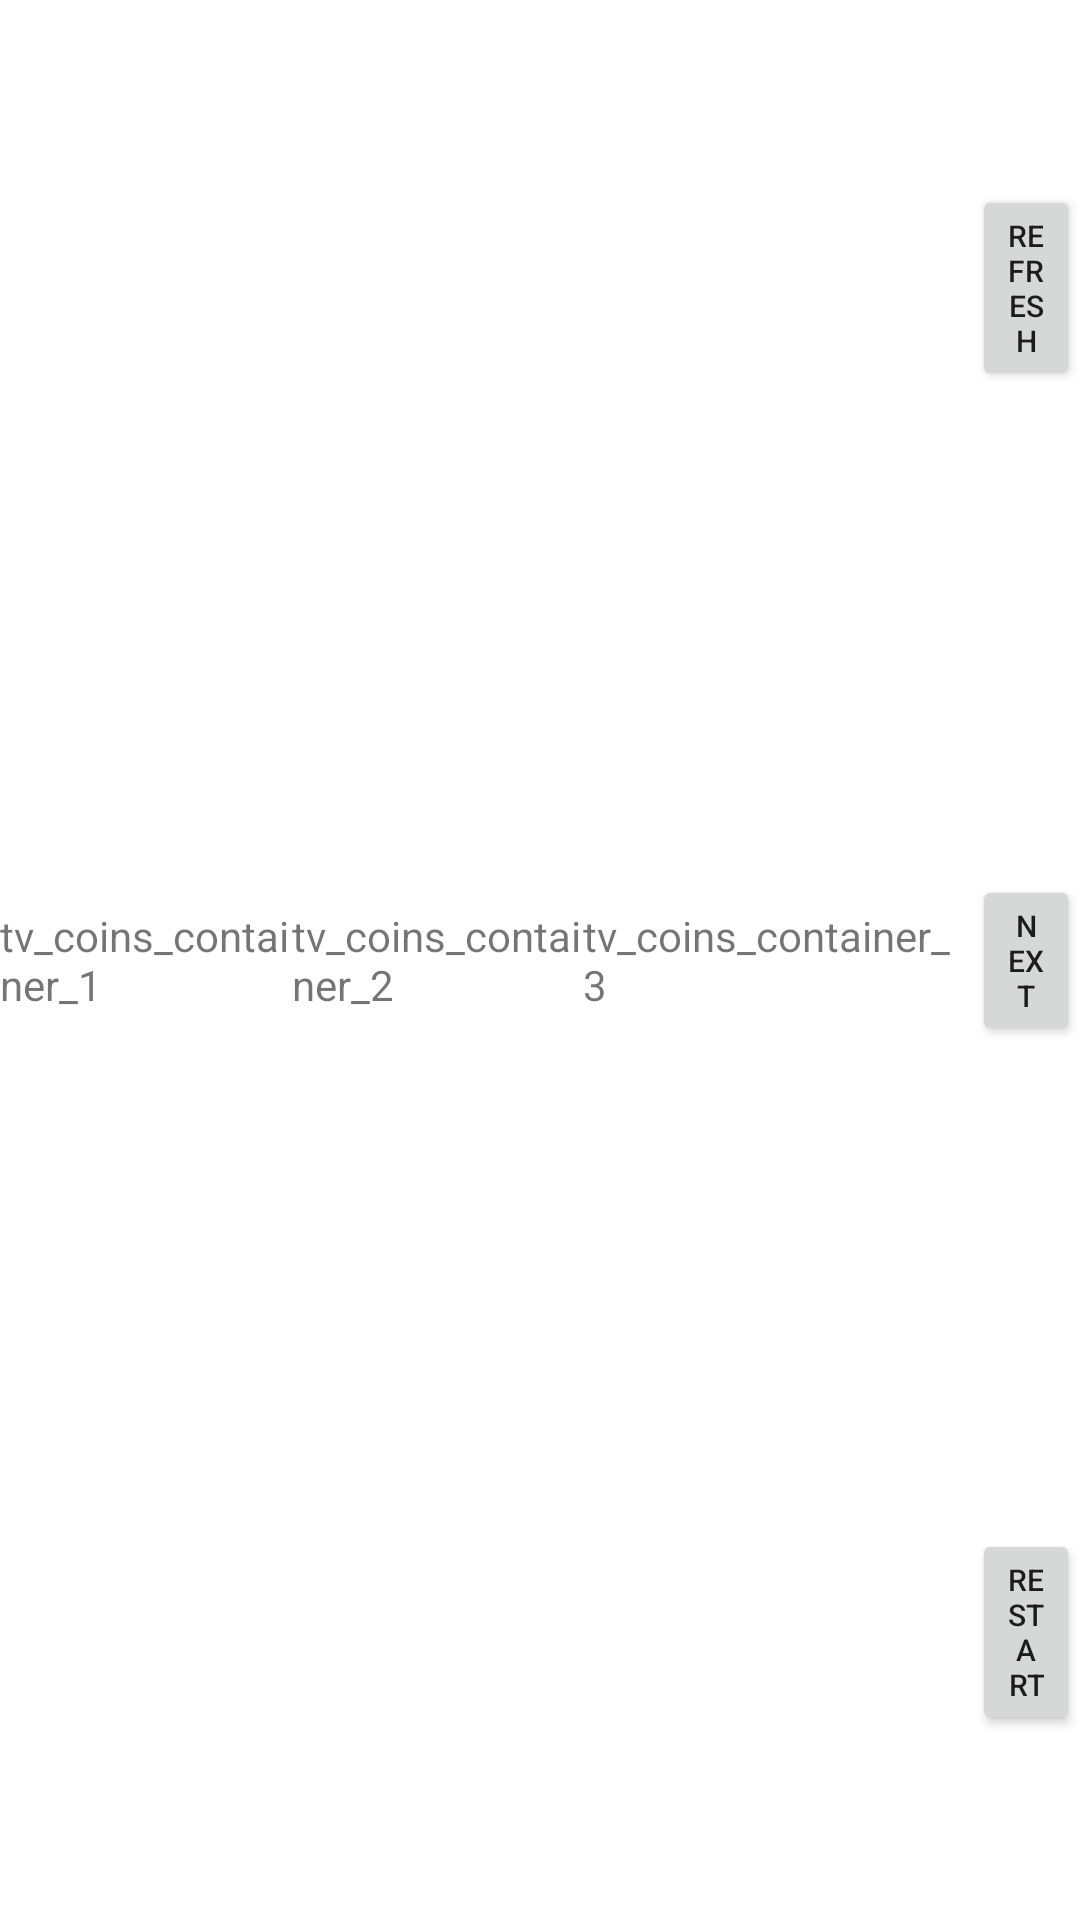

Layout XML and referenced resources for this Android screen:
<!-- AndroidManifest.xml: application theme Theme.CounterfeitCoins -->
<!-- res/layout/activity_trichotomy.xml -->
<layout
    xmlns:android="http://schemas.android.com/apk/res/android"
    xmlns:app="http://schemas.android.com/apk/res-auto"
    xmlns:tools="http://schemas.android.com/tools">

    <data>

    </data>

    <androidx.constraintlayout.widget.ConstraintLayout
        android:id="@+id/tri_container"
        android:layout_width="match_parent"
        android:layout_height="match_parent"
        android:background="@color/transparent"
        android:clickable="true"
        tools:context=".activity.TrichotomyActivity">

        <androidx.constraintlayout.widget.Guideline
            android:id="@+id/guideline4"
            android:layout_width="wrap_content"
            android:layout_height="wrap_content"
            android:orientation="vertical"
            app:layout_constraintGuide_begin="841dp"
            app:layout_constraintGuide_percent="0.9" />

        <Button
            android:id="@+id/btn_next_step"
            android:layout_width="0dp"
            android:layout_height="wrap_content"
            android:text="next"
            android:textSize="10sp"
            app:layout_constraintBottom_toTopOf="@+id/guideline6"
            app:layout_constraintEnd_toEndOf="parent"
            app:layout_constraintStart_toStartOf="@+id/guideline4"
            app:layout_constraintTop_toTopOf="@+id/guideline5" />

        <androidx.constraintlayout.widget.Guideline
            android:id="@+id/guideline5"
            android:layout_width="wrap_content"
            android:layout_height="wrap_content"
            android:orientation="horizontal"
            app:layout_constraintGuide_begin="130dp"
            app:layout_constraintGuide_percent="0.3" />

        <androidx.constraintlayout.widget.Guideline
            android:id="@+id/guideline6"
            android:layout_width="wrap_content"
            android:layout_height="wrap_content"
            android:orientation="horizontal"
            app:layout_constraintGuide_begin="274dp"
            app:layout_constraintGuide_percent="0.7" />

        <Button
            android:id="@+id/btn_refresh_coins"
            android:layout_width="0dp"
            android:layout_height="wrap_content"
            android:text="refresh"
            android:textSize="10sp"
            app:layout_constraintBottom_toTopOf="@+id/guideline5"
            app:layout_constraintEnd_toEndOf="parent"
            app:layout_constraintStart_toStartOf="@+id/guideline4"
            app:layout_constraintTop_toTopOf="parent" />

        <Button
            android:id="@+id/btn_restart"
            android:layout_width="0dp"
            android:layout_height="wrap_content"
            android:text="restart"
            android:textSize="10sp"
            app:layout_constraintBottom_toBottomOf="parent"
            app:layout_constraintEnd_toEndOf="parent"
            app:layout_constraintStart_toStartOf="@+id/guideline4"
            app:layout_constraintTop_toTopOf="@+id/guideline6" />

        <androidx.constraintlayout.widget.ConstraintLayout
            android:layout_width="0dp"
            android:layout_height="match_parent"
            android:background="@color/white"
            android:clickable="true"
            app:layout_constraintBottom_toBottomOf="parent"
            app:layout_constraintEnd_toStartOf="@+id/guideline4"
            app:layout_constraintStart_toStartOf="parent"
            app:layout_constraintTop_toTopOf="parent">

            <LinearLayout
                android:id="@+id/tri_lin_container_1"
                android:layout_width="0dp"
                android:layout_height="0dp"
                android:clickable="true"
                android:gravity="center_horizontal|center_vertical"
                android:orientation="vertical"
                app:layout_constraintBottom_toBottomOf="parent"
                app:layout_constraintEnd_toStartOf="@+id/guideline2"
                app:layout_constraintStart_toStartOf="parent"
                app:layout_constraintTop_toTopOf="parent">

                <TextView
                    android:id="@+id/tv_coins_container_1"
                    android:layout_width="wrap_content"
                    android:layout_height="wrap_content"
                    android:clickable="true"
                    android:scrollbars="vertical"
                    android:singleLine="false"
                    android:text="tv_coins_container_1" />
            </LinearLayout>

            <androidx.constraintlayout.widget.Guideline
                android:id="@+id/guideline2"
                android:layout_width="wrap_content"
                android:layout_height="wrap_content"
                android:orientation="vertical"
                app:layout_constraintGuide_begin="234dp"
                app:layout_constraintGuide_percent="0.3" />

            <LinearLayout
                android:id="@+id/tri_lin_container_2"
                android:layout_width="0dp"
                android:layout_height="0dp"
                android:clickable="true"
                android:gravity="center_horizontal|center_vertical"
                android:orientation="vertical"
                app:layout_constraintBottom_toBottomOf="parent"
                app:layout_constraintEnd_toStartOf="@id/guideline3"
                app:layout_constraintStart_toEndOf="@id/guideline2"
                app:layout_constraintTop_toTopOf="parent">

                <TextView
                    android:id="@+id/tv_coins_container_2"
                    android:layout_width="wrap_content"
                    android:layout_height="wrap_content"
                    android:clickable="true"
                    android:scrollbars="vertical"
                    android:singleLine="false"
                    android:text="tv_coins_container_2" />
            </LinearLayout>

            <androidx.constraintlayout.widget.Guideline
                android:id="@+id/guideline3"
                android:layout_width="wrap_content"
                android:layout_height="wrap_content"
                android:orientation="vertical"
                app:layout_constraintGuide_begin="613dp"
                app:layout_constraintGuide_percent="0.6" />

            <LinearLayout
                android:id="@+id/tri_lin_container_3"
                android:layout_width="0dp"
                android:layout_height="0dp"
                android:clickable="true"
                android:gravity="center_horizontal|center_vertical"
                android:orientation="vertical"
                app:layout_constraintBottom_toBottomOf="parent"
                app:layout_constraintEnd_toEndOf="parent"
                app:layout_constraintStart_toEndOf="@id/guideline3"
                app:layout_constraintTop_toTopOf="parent">

                <TextView
                    android:id="@+id/tv_coins_container_3"
                    android:layout_width="wrap_content"
                    android:layout_height="wrap_content"
                    android:clickable="true"
                    android:scrollbars="vertical"
                    android:singleLine="false"
                    android:text="tv_coins_container_3" />
            </LinearLayout>
        </androidx.constraintlayout.widget.ConstraintLayout>

    </androidx.constraintlayout.widget.ConstraintLayout>

</layout>
<!-- resources referenced by this layout -->
<resources>
  <color name="transparent">#00000000</color>
  <color name="white">#FFFFFFFF</color>
  <style name="Theme.CounterfeitCoins" parent="Theme.MaterialComponents.DayNight.NoActionBar">
          
          <item name="colorPrimary">@color/purple_500</item>
          <item name="colorPrimaryVariant">@color/purple_700</item>
          <item name="colorOnPrimary">@color/white</item>
          
          <item name="colorSecondary">@color/teal_200</item>
          <item name="colorSecondaryVariant">@color/teal_700</item>
          <item name="colorOnSecondary">@color/black</item>
          
          <item name="android:statusBarColor" tools:targetApi="l">?attr/colorPrimaryVariant</item>
          
      </style>
  <color name="purple_500">#FF6200EE</color>
  <color name="purple_700">#FF3700B3</color>
  <color name="teal_200">#FF03DAC5</color>
  <color name="teal_700">#FF018786</color>
  <color name="black">#FF000000</color>
</resources>
